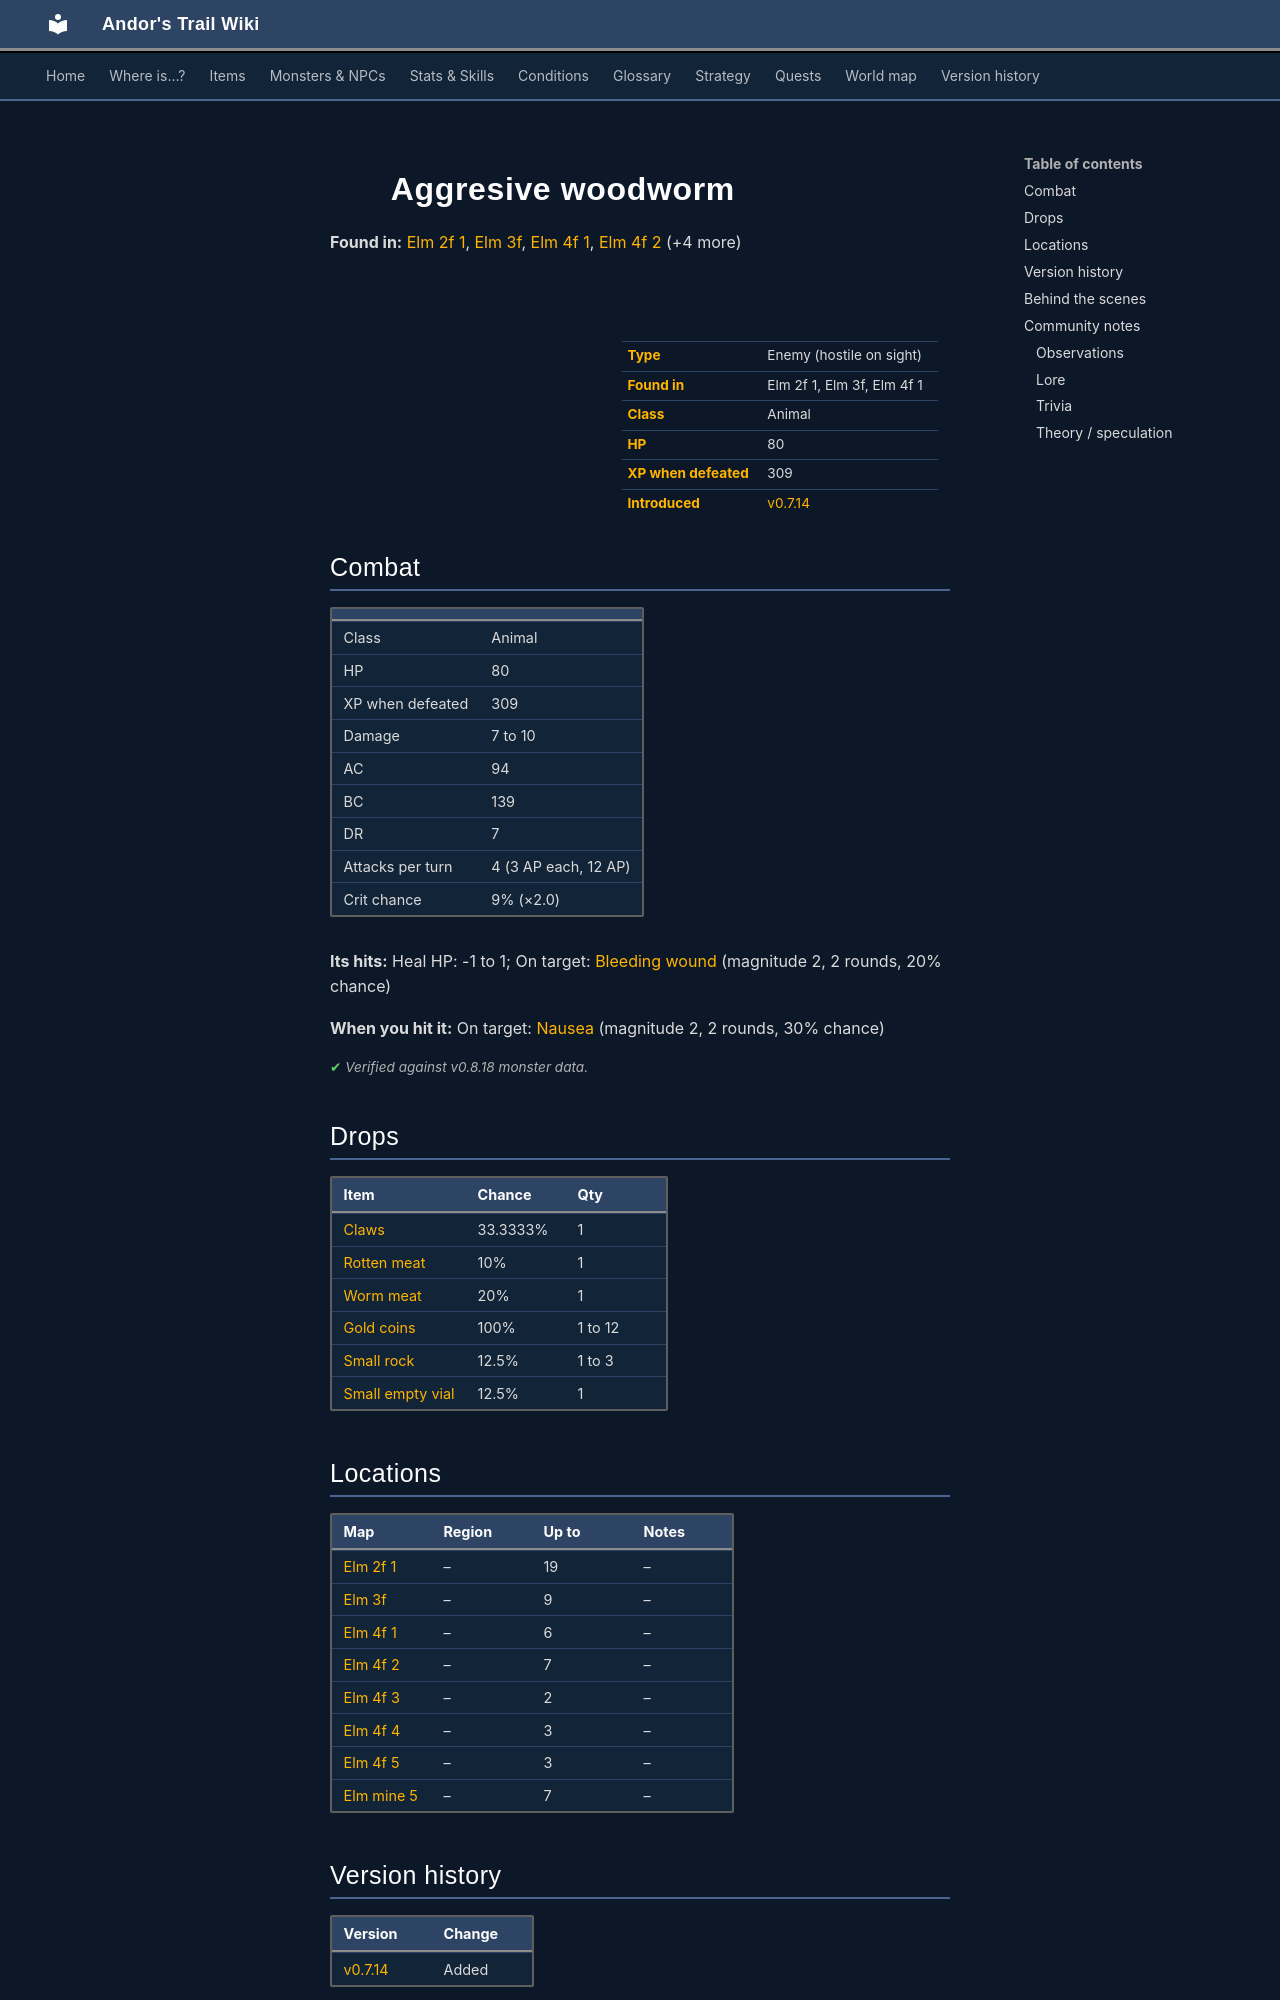

repository: asdfghjkl628/Andor-s-Trail-Wikiiii · page: monsters/elm_woodworm2/index.html · generator: mkdocs

---
description: "Aggresive woodworm is an enemy in Andor's Trail (animal) with 80 HP, worth 309 XP, found in Elm 2f 1, Elm 3f, Elm 4f 1. Drops: Claws, Rotten meat, Worm meat, Gold coins."
---

# ![](../assets/icons/monsters/monsters_rltiles2_162.png){ .sprite } Aggresive woodworm

**Found in:** [Elm 2f 1](../maps/elm_2f_1.md), [Elm 3f](../maps/elm_3f.md), [Elm 4f 1](../maps/elm_4f_1.md), [Elm 4f 2](../maps/elm_4f_2.md) (+4 more)

<div class="infobox" markdown>

<p class="ib-img"><img class="sprite" src="../../assets/icons/monsters/monsters_rltiles2_162.png" alt=""></p>

| | |
|---|---|
| **Type** | Enemy (hostile on sight) |
| **Found in** | Elm 2f 1, Elm 3f, Elm 4f 1 |
| **Class** | Animal |
| **HP** | 80 |
| **XP when defeated** | 309 |
| **Introduced** | [v0.7.14](../versions/0.7.14.md) |

</div>

## Combat

| | |
|---|---|
| Class | Animal |
| HP | 80 |
| XP when defeated | 309 |
| Damage | 7 to 10 |
| AC | 94 |
| BC | 139 |
| DR | 7 |
| Attacks per turn | 4 (3 AP each, 12 AP) |
| Crit chance | 9% (×2.0) |

**Its hits:** Heal HP: -1 to 1; On target: [Bleeding wound](../conditions/bleeding_wound.md) (magnitude 2, 2 rounds, 20% chance)

**When you hit it:** On target: [Nausea](../conditions/nausea.md) (magnitude 2, 2 rounds, 30% chance)


<p class="verified">Verified against v0.8.18 monster data.</p>

## Drops

| Item | Chance | Qty |
|---|---|---|
| [Claws](../items/claws.md) | 33.3333% | 1 |
| [Rotten meat](../items/meat2.md) | 10% | 1 |
| [Worm meat](../items/meat3.md) | 20% | 1 |
| [Gold coins](../items/gold.md) | 100% | 1 to 12 |
| [Small rock](../items/rock.md) | 12.5% | 1 to 3 |
| [Small empty vial](../items/vial_empty1.md) | 12.5% | 1 |

## Locations

| Map | Region | Up to | Notes |
|---|---|---|---|
| [Elm 2f 1](../maps/elm_2f_1.md) | – | 19 | – |
| [Elm 3f](../maps/elm_3f.md) | – | 9 | – |
| [Elm 4f 1](../maps/elm_4f_1.md) | – | 6 | – |
| [Elm 4f 2](../maps/elm_4f_2.md) | – | 7 | – |
| [Elm 4f 3](../maps/elm_4f_3.md) | – | 2 | – |
| [Elm 4f 4](../maps/elm_4f_4.md) | – | 3 | – |
| [Elm 4f 5](../maps/elm_4f_5.md) | – | 3 | – |
| [Elm mine 5](../maps/elm_mine5.md) | – | 7 | – |


## Version history

| Version | Change |
|---|---|
| [v0.7.14](../versions/0.7.14.md) | Added |

<p class="verified">Verified against v0.8.18 and every earlier release back to v0.7.0 (game data compared release by release).</p>


## Behind the scenes

*How the game data handles this character. Not needed for playing.*

??? info "How the XP value is calculated"

    The game computes each enemy's experience value when it loads the data (`MonsterTypeParser.java`):

    XP = ⌈(attacks per turn × attack chance × average damage × (1 + critical skill × critical multiplier) × 3 + HP × (1 + block chance) + 9 × damage resistance) × 0.7⌉

    Percentages are used as fractions (e.g. 60% = 0.6). Enemies whose attacks inflict a condition are worth 50 XP more. The More Exp skill adds a percentage on top.

??? info "Technical information"

    | | |
    |---|---|
    | Entry ID | `elm_woodworm2` |
    | Type (wiki) | Enemy |
    | Spawn group | `elm_mine1` |
    | Loot table | `elm_woodworm` |
    | Conversation | – |
    | Faction | – |
    | Movement | protectSpawn |
    | Icon | `monsters_rltiles2:162` |
    | Defined in | `res/raw/monsterlist_omi2.json` |

    Raw data:

    ```json
    {
     "id": "elm_woodworm2",
     "name": "Aggresive woodworm",
     "iconID": "monsters_rltiles2:162",
     "maxHP": 80,
     "maxAP": 12,
     "moveCost": 5,
     "monsterClass": "animal",
     "movementAggressionType": "protectSpawn",
     "attackDamage": {
      "min": 7,
      "max": 10
     },
     "spawnGroup": "elm_mine1",
     "droplistID": "elm_woodworm",
     "attackCost": 3,
     "attackChance": 94,
     "criticalSkill": 10,
     "criticalMultiplier": 2.0,
     "blockChance": 139,
     "damageResistance": 7,
     "hitEffect": {
      "increaseCurrentHP": {
       "min": -1,
       "max": 1
      },
      "conditionsTarget": [
       {
        "condition": "bleeding_wound",
        "magnitude": 2,
        "duration": 2,
        "chance": "20"
       }
      ]
     },
     "hitReceivedEffect": {
      "conditionsTarget": [
       {
        "condition": "nausea",
        "magnitude": 2,
        "duration": 2,
        "chance": "30"
       }
      ]
     }
    }
    ```
